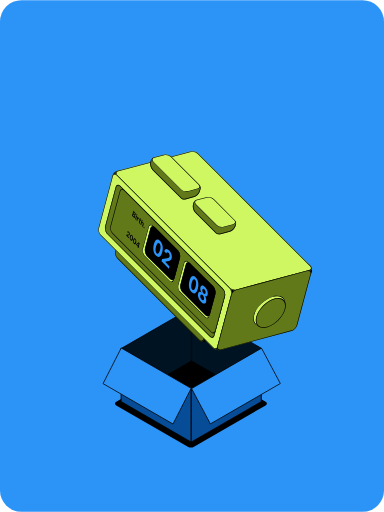
t = 0.00 s
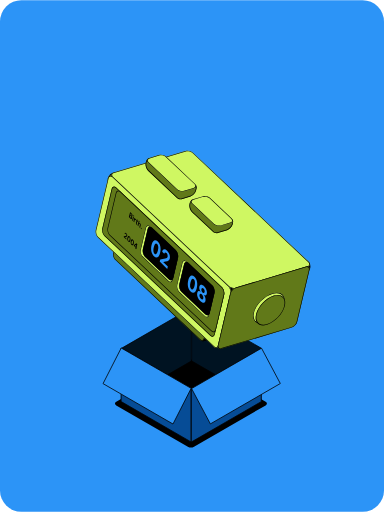
t = 0.70 s
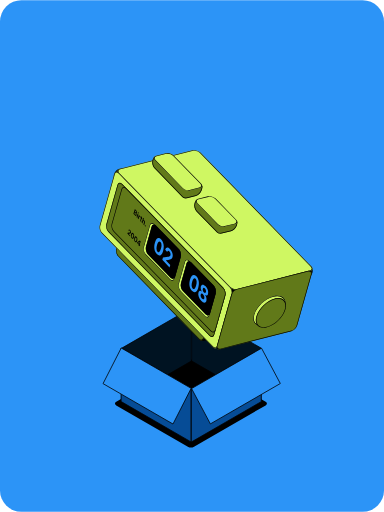
t = 1.40 s
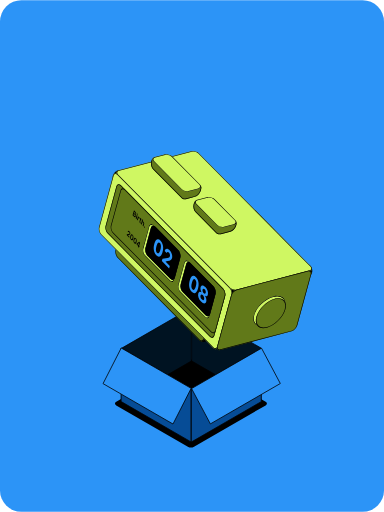
t = 2.10 s
t = 2.80 s: frame unchanged from t = 0.00 s, image omitted
t = 3.50 s: frame unchanged from t = 0.00 s, image omitted

The animated SVG that drew these frames (rendered in a browser with its animation timeline set to each time). Animation: 2 CSS @keyframes rules; one cycle of 4.20 s, repeats indefinitely.

<svg width="539" height="718" viewBox="0 0 539 718" fill="none" xmlns="http://www.w3.org/2000/svg"><style><![CDATA[@property --rotate-transform { syntax: '<angle>'; initial-value: 0rad; inherits: false; }.motion_588_4955{transform-box:view-box;transform-origin:288.0023193359375px 351.5946044921875px; transform:rotate(calc(var(--rotate-transform, 0rad) - 0rad)); animation: kf_588_4955_rotate_0 4.2s linear, kf_588_4955_translate_0 4.2s linear; animation-iteration-count: infinite; }@keyframes kf_588_4955_rotate_0 { 0% { --rotate-transform: 0rad; } 2.857% { animation-timing-function: ease-in-out; --rotate-transform: 0rad; } 4.524% { animation-timing-function: ease-in-out; --rotate-transform: 0.045rad; } 6.31% { animation-timing-function: ease-in-out; --rotate-transform: -0.045rad; } 8.095% { animation-timing-function: ease-in-out; --rotate-transform: 0.045rad; } 9.881% { animation-timing-function: ease-in-out; --rotate-transform: -0.045rad; } 11.667% { animation-timing-function: ease-in-out; --rotate-transform: 0.045rad; } 13.452% { animation-timing-function: ease-in-out; --rotate-transform: -0.045rad; } 15.238% { animation-timing-function: ease-in-out; --rotate-transform: 0.045rad; } 17.024% { animation-timing-function: ease-in-out; --rotate-transform: -0.036rad; } 18.81% { animation-timing-function: ease-in-out; --rotate-transform: 0.027rad; } 20.595% { animation-timing-function: ease-in-out; --rotate-transform: -0.018rad; } 22.381% { animation-timing-function: ease-in-out; --rotate-transform: 0rad; } 29.048% { animation-timing-function: ease-in-out; --rotate-transform: 0.039rad; } 30.833% { animation-timing-function: ease-in-out; --rotate-transform: -0.039rad; } 32.619% { animation-timing-function: ease-in-out; --rotate-transform: 0.039rad; } 34.405% { animation-timing-function: ease-in-out; --rotate-transform: -0.039rad; } 36.19% { animation-timing-function: ease-in-out; --rotate-transform: 0.039rad; } 37.976% { animation-timing-function: ease-in-out; --rotate-transform: -0.039rad; } 39.762% { animation-timing-function: ease-in-out; --rotate-transform: 0.039rad; } 41.548% { animation-timing-function: ease-in-out; --rotate-transform: -0.031rad; } 43.333% { animation-timing-function: ease-in-out; --rotate-transform: 0.023rad; } 45.119% { animation-timing-function: ease-in-out; --rotate-transform: -0.015rad; } 46.905% { animation-timing-function: ease-in-out; --rotate-transform: 0rad; } 50.476% { animation-timing-function: ease-in-out; --rotate-transform: 0.005rad; } 53.095% { animation-timing-function: ease-in-out; --rotate-transform: -0.002rad; } 57.143% { --rotate-transform: 0rad; } 100% { --rotate-transform: 0rad; } } @keyframes kf_588_4955_translate_0 { 0% { translate: 0px 0px; } 2.857% { animation-timing-function: ease-in-out; translate: 0px 0px; } 4.524% { animation-timing-function: ease-in-out; translate: 4.6px -1.5px; } 6.31% { animation-timing-function: ease-in-out; translate: -4.6px -1.5px; } 8.095% { animation-timing-function: ease-in-out; translate: 4.6px -1.5px; } 9.881% { animation-timing-function: ease-in-out; translate: -4.6px -1.5px; } 11.667% { animation-timing-function: ease-in-out; translate: 4.6px -1.5px; } 13.452% { animation-timing-function: ease-in-out; translate: -4.6px -1.5px; } 15.238% { animation-timing-function: ease-in-out; translate: 4.6px -1.5px; } 17.024% { animation-timing-function: ease-in-out; translate: -3.68px -1.2px; } 18.81% { animation-timing-function: ease-in-out; translate: 2.76px -0.9px; } 20.595% { animation-timing-function: ease-in-out; translate: -1.84px -0.6px; } 22.381% { animation-timing-function: ease-in-out; translate: 0px 0px; } 29.048% { animation-timing-function: ease-in-out; translate: 3.91px -1.275px; } 30.833% { animation-timing-function: ease-in-out; translate: -3.91px -1.275px; } 32.619% { animation-timing-function: ease-in-out; translate: 3.91px -1.275px; } 34.405% { animation-timing-function: ease-in-out; translate: -3.91px -1.275px; } 36.19% { animation-timing-function: ease-in-out; translate: 3.91px -1.275px; } 37.976% { animation-timing-function: ease-in-out; translate: -3.91px -1.275px; } 39.762% { animation-timing-function: ease-in-out; translate: 3.91px -1.275px; } 41.548% { animation-timing-function: ease-in-out; translate: -3.128px -1.02px; } 43.333% { animation-timing-function: ease-in-out; translate: 2.346px -0.765px; } 45.119% { animation-timing-function: ease-in-out; translate: -1.564px -0.51px; } 46.905% { animation-timing-function: ease-in-out; translate: 0px 0px; } 50.476% { animation-timing-function: ease-in-out; translate: 0.552px -0.18px; } 53.095% { animation-timing-function: ease-in-out; translate: -0.23px -0.075px; } 57.143% { translate: 0px 0px; } 100% { translate: 0px 0px; } }@media(prefers-reduced-motion:reduce){.web-motion{animation:none!important;transform:none!important;translate:none!important;scale:none!important;opacity:1!important}}]]></style>
<g id="&#234;&#179;&#188;&#236;&#160;&#156;4_22561123_&#237;&#149;&#156;&#236;&#156;&#160;&#234;&#178;&#189;_10 Storytelling &#236;&#136;&#152;&#236;&#160;&#149;_1">
<rect width="539" height="718" rx="30" fill="#2C94F7"/>

<rect id="Rectangle 236" width="126.068" height="126.068" rx="5" transform="matrix(0.866025 0.5 -0.866025 0.5 268.027 503.145)" fill="black"/>
<rect id="Rectangle 8" x="0.433013" y="0.25" width="113.348" height="74.5094" transform="matrix(0.866025 -0.5 0 1 170.011 488.611)" fill="#001322" stroke="black"/>
<rect id="Rectangle 9" x="-0.433013" y="-0.75" width="112.527" height="74.3665" transform="matrix(-0.866025 -0.5 0 -1 366.083 561.635)" fill="#001322" stroke="black"/>
<rect id="Rectangle 2" x="-0.433013" y="-0.75" width="113.348" height="75.0938" transform="matrix(-0.866025 -0.5 0 -1 267.782 618.979)" fill="#064C96" stroke="black"/>
<rect id="Rectangle 4" x="0.433013" y="0.25" width="113.348" height="74.5094" transform="matrix(0.866025 -0.5 0 1 268.14 545.56)" fill="#064C96" stroke="black"/>
<g class="web-motion motion_588_4955"><g id="motion_588_4955">
<path d="M438.001 379C438.001 384.523 433.524 389 428.001 389C422.478 389 418.001 384.523 418.001 379C418.001 373.477 422.478 369 428.001 369C433.524 369 438.001 373.477 438.001 379Z" fill="black"/>
<path d="M179.001 250C179.001 256.075 174.076 261 168.001 261C161.926 261 157.001 256.075 157.001 250C157.001 243.925 161.926 239 168.001 239C174.076 239 179.001 243.925 179.001 250Z" fill="black"/>
<path d="M392.584 444.92C391.643 448.431 388.034 452.04 384.524 452.981L285.82 479.428C282.309 480.369 280.225 478.285 281.166 474.775L300.568 402.363C301.509 398.852 305.118 395.243 308.629 394.303L407.333 367.855C410.844 366.914 412.927 368.998 411.987 372.509L392.584 444.92Z" fill="black"/>
<path d="M308.37 395.268L308.629 394.303L407.333 367.855L407.074 368.82L308.37 395.268ZM301.534 402.105L282.132 474.516C281.334 477.493 283.101 479.26 286.078 478.462L384.783 452.015C387.76 451.217 390.82 448.156 391.618 445.179L411.021 372.768C411.818 369.79 410.052 368.023 407.074 368.82L407.333 367.855L407.658 367.775C410.971 367.046 412.898 369.108 411.987 372.509L392.584 444.92C391.643 448.431 388.034 452.04 384.524 452.981L285.82 479.428L285.495 479.507C282.182 480.237 280.255 478.176 281.166 474.775L300.568 402.363L300.664 402.034C301.7 398.739 305.005 395.434 308.3 394.398L308.629 394.303L308.37 395.268C305.392 396.066 302.332 399.127 301.534 402.105Z" fill="black"/>
<path d="M286.23 475.838C285.289 479.349 282.443 480.112 279.873 477.542L164.725 362.394C162.155 359.824 160.834 354.894 161.775 351.383L181.177 278.972C182.118 275.461 184.964 274.698 187.534 277.268L302.682 392.416C305.252 394.986 306.573 399.916 305.632 403.427L286.23 475.838Z" fill="#617919"/>
<path d="M187.276 278.234L187.534 277.268L302.682 392.416L302.423 393.382L187.276 278.234ZM181.884 279.679L162.482 352.091C161.684 355.068 162.804 359.248 164.984 361.428L280.132 476.576C282.311 478.755 284.725 478.109 285.523 475.131L304.925 402.72C305.723 399.743 304.603 395.561 302.423 393.382L302.682 392.416L302.92 392.664C305.333 395.293 306.544 400.026 305.632 403.427L286.23 475.838C285.289 479.349 282.443 480.112 279.873 477.542L164.725 362.394L164.488 362.146C162.075 359.517 160.864 354.784 161.775 351.383L181.177 278.972C182.089 275.571 184.788 274.748 187.292 277.037L187.534 277.268L187.276 278.234C185.096 276.054 182.682 276.702 181.884 279.679Z" fill="black"/>
<path d="M332.81 406.704C329.299 407.645 324.369 406.324 321.799 403.754L163.866 245.821C161.296 243.251 162.058 240.404 165.569 239.464L267.195 212.233C270.706 211.292 275.636 212.613 278.206 215.183L436.139 373.117C438.71 375.687 437.947 378.533 434.436 379.474L332.81 406.704Z" fill="#CFF762"/>
<path d="M277.24 215.443L278.206 215.183L436.139 373.117L435.173 373.376L277.24 215.443ZM267.902 212.94L166.276 240.171C163.299 240.968 162.652 243.383 164.832 245.562L322.765 403.496C324.945 405.675 329.125 406.795 332.103 405.997L433.729 378.767C436.706 377.969 437.353 375.556 435.173 373.376L436.139 373.117C438.71 375.687 437.947 378.533 434.436 379.474L332.81 406.704C329.299 407.645 324.369 406.324 321.799 403.754L163.866 245.821C161.296 243.251 162.058 240.404 165.569 239.464L267.195 212.233L267.528 212.151C271.012 211.376 275.716 212.694 278.206 215.183L277.24 215.443C275.06 213.263 270.879 212.142 267.902 212.94Z" fill="black"/>
<path d="M271.341 285.184C272.282 281.673 275.128 280.911 277.698 283.481L306.883 312.665C307.749 313.531 308.472 314.666 309.016 315.924C310.334 314.767 311.849 313.881 313.346 313.479L326.566 309.938C330.077 308.997 332.16 311.081 331.219 314.591L330.609 316.869C329.668 320.38 326.06 323.988 322.549 324.929L309.329 328.471C308.279 328.753 307.356 328.761 306.604 328.544C305.501 328.748 304.231 328.277 303.023 327.069L273.839 297.884C271.269 295.314 269.947 290.384 270.888 286.873L271.341 285.184Z" fill="#617919"/>
<path d="M270.888 286.873L271.341 285.184C272.282 281.673 275.128 280.911 277.698 283.481L306.883 312.665C307.749 313.531 308.472 314.666 309.016 315.924C310.252 314.84 311.661 313.993 313.066 313.561L313.346 313.479L326.566 309.938C330.077 308.997 332.16 311.081 331.219 314.591L330.609 316.869L330.513 317.198C329.443 320.602 325.95 324.018 322.549 324.929L309.329 328.471C308.279 328.753 307.356 328.761 306.604 328.544C305.501 328.748 304.231 328.277 303.023 327.069L273.839 297.884C271.269 295.314 269.947 290.384 270.888 286.873ZM271.854 287.132C271.44 288.678 271.513 290.604 272.014 292.472C272.514 294.34 273.415 296.045 274.546 297.177L303.73 326.361L303.929 326.552C304.916 327.459 305.794 327.677 306.422 327.561L306.655 327.518L306.882 327.583C307.419 327.738 308.15 327.752 309.07 327.505L322.29 323.963C323.836 323.549 325.468 322.523 326.836 321.156C328.203 319.789 329.229 318.156 329.643 316.61L330.253 314.333C330.669 312.781 330.355 311.803 329.855 311.302C329.386 310.833 328.497 310.528 327.109 310.834L326.825 310.904L313.605 314.446C312.29 314.798 310.908 315.595 309.676 316.677L308.643 317.583L308.098 316.321C307.656 315.299 307.096 314.388 306.455 313.668L306.176 313.372L276.991 284.188C275.855 283.052 274.852 282.835 274.168 283.018C273.484 283.201 272.723 283.891 272.307 285.442L271.854 287.132Z" fill="black"/>
<path d="M211.558 225.479C212.499 221.969 215.345 221.206 217.915 223.776L257.828 263.687C258.532 264.391 259.14 265.273 259.636 266.254C261.038 264.93 262.701 263.906 264.343 263.466L276.869 260.11C280.38 259.169 282.463 261.253 281.522 264.764L280.611 268.166C279.67 271.677 276.062 275.286 272.551 276.227L260.025 279.584C258.903 279.884 257.927 279.874 257.149 279.609C256.144 279.646 255.033 279.156 253.968 278.091L214.055 238.179C211.486 235.608 210.165 230.679 211.106 227.168L211.558 225.479Z" fill="#617919"/>
<path d="M211.106 227.168L211.558 225.479C212.499 221.969 215.345 221.206 217.915 223.776L257.828 263.687C258.532 264.391 259.14 265.273 259.636 266.254C260.95 265.012 262.495 264.035 264.035 263.555L264.343 263.466L276.869 260.11C280.38 259.169 282.463 261.253 281.522 264.764L280.611 268.166L280.514 268.496C279.444 271.9 275.952 275.316 272.551 276.227L260.025 279.584L259.611 279.682C258.662 279.878 257.83 279.841 257.149 279.609C256.207 279.644 255.171 279.215 254.168 278.285L253.968 278.091L214.055 238.179C211.566 235.689 210.249 230.984 211.024 227.501L211.106 227.168ZM212.071 227.427C211.657 228.973 211.729 230.899 212.23 232.767C212.73 234.635 213.631 236.34 214.763 237.471L254.675 277.384L254.851 277.552C255.72 278.359 256.511 278.631 257.111 278.609L257.296 278.603L257.471 278.662C258.016 278.848 258.782 278.881 259.766 278.618L272.292 275.261L272.583 275.176C274.041 274.717 275.556 273.735 276.838 272.453C278.205 271.086 279.231 269.454 279.645 267.908L280.556 264.505C280.972 262.953 280.659 261.975 280.158 261.475C279.689 261.005 278.801 260.7 277.412 261.007L277.128 261.076L264.602 264.432C263.158 264.819 261.636 265.741 260.323 266.981L259.349 267.9L258.744 266.705C258.286 265.8 257.736 265.01 257.12 264.395L217.208 224.483C216.071 223.347 215.068 223.13 214.384 223.313C213.7 223.496 212.94 224.186 212.524 225.738L212.071 227.427Z" fill="black"/>
<path d="M314.396 318.687C310.885 319.627 305.955 318.307 303.385 315.736L274.201 286.552C271.631 283.982 272.394 281.136 275.904 280.195L289.506 276.551C293.017 275.61 297.947 276.931 300.517 279.501L329.701 308.685C332.271 311.255 331.509 314.101 327.998 315.042L314.396 318.687Z" fill="#CFF762"/>
<path d="M299.551 279.76L300.517 279.501L329.701 308.685L328.735 308.944L299.551 279.76ZM290.213 277.257L276.611 280.902C273.634 281.7 272.988 284.114 275.167 286.294L304.351 315.478C306.531 317.657 310.711 318.777 313.689 317.98L327.291 314.335C330.268 313.537 330.915 311.124 328.735 308.944L329.701 308.685C332.191 311.175 331.553 313.923 328.319 314.948L327.998 315.042L314.396 318.687C310.885 319.627 305.955 318.307 303.385 315.736L274.201 286.552C271.631 283.982 272.394 281.136 275.904 280.195L289.506 276.551L289.84 276.469C293.323 275.694 298.027 277.011 300.517 279.501L299.551 279.76C297.372 277.58 293.191 276.46 290.213 277.257Z" fill="black"/>
<path d="M264.34 268.71C260.829 269.651 255.9 268.33 253.33 265.76L214.417 226.848C211.847 224.278 212.61 221.431 216.121 220.491L229.722 216.846C233.233 215.905 238.163 217.226 240.733 219.796L279.646 258.709C282.216 261.279 281.453 264.125 277.942 265.066L264.34 268.71Z" fill="#CFF762"/>
<path d="M239.767 220.055L240.733 219.796L279.646 258.709L278.68 258.968L239.767 220.055ZM230.429 217.553L216.827 221.198C213.85 221.995 213.204 224.41 215.383 226.589L254.296 265.501C256.475 267.681 260.656 268.801 263.633 268.003L277.235 264.359C280.212 263.561 280.859 261.147 278.68 258.968L279.646 258.709C282.135 261.198 281.497 263.947 278.263 264.972L277.942 265.066L264.34 268.71C260.829 269.651 255.9 268.33 253.33 265.76L214.417 226.848C211.847 224.278 212.61 221.431 216.121 220.491L229.722 216.846L230.056 216.764C233.539 215.989 238.243 217.307 240.733 219.796L239.767 220.055C237.588 217.876 233.407 216.755 230.429 217.553Z" fill="black"/>
<path d="M305.722 486.6C304.781 490.111 301.935 490.874 299.365 488.303L141.258 330.196C138.687 327.626 137.366 322.696 138.307 319.185L157.71 246.774C158.651 243.263 161.497 242.5 164.067 245.07L322.174 403.178C324.745 405.748 326.065 410.678 325.125 414.188L305.722 486.6Z" fill="#CFF762"/>
<path d="M163.808 246.036L164.067 245.07L322.174 403.178L321.916 404.144L163.808 246.036ZM158.417 247.481L139.014 319.892C138.216 322.87 139.337 327.051 141.517 329.23L299.624 487.338C301.804 489.517 304.217 488.87 305.015 485.893L324.418 413.482C325.215 410.504 324.095 406.323 321.916 404.144L322.174 403.178L322.412 403.426C324.825 406.055 326.036 410.787 325.125 414.188L305.722 486.6C304.781 490.111 301.935 490.874 299.365 488.303L141.258 330.196C138.687 327.626 137.366 322.696 138.307 319.185L157.71 246.774L157.803 246.453C158.795 243.322 161.402 242.624 163.825 244.839L164.067 245.07L163.808 246.036C161.629 243.856 159.214 244.503 158.417 247.481Z" fill="black"/>
<path d="M300.99 470.66C300.049 474.171 297.203 474.933 294.633 472.363L150.551 328.282C147.981 325.712 146.66 320.782 147.601 317.271L162.357 262.199C163.298 258.688 166.144 257.926 168.715 260.496L312.796 404.577C315.366 407.148 316.687 412.077 315.746 415.588L300.99 470.66Z" fill="#617919"/>
<path d="M168.455 261.462L168.715 260.496L312.796 404.577L312.537 405.544L168.455 261.462ZM163.065 262.906L148.308 317.978C147.51 320.956 148.631 325.136 150.81 327.316L294.892 471.398C297.071 473.577 299.485 472.93 300.283 469.953L315.039 414.881C315.837 411.904 314.717 407.724 312.537 405.544L312.796 404.577C315.366 407.148 316.687 412.077 315.746 415.588L300.99 470.66C300.049 474.171 297.203 474.933 294.633 472.363L150.551 328.282L150.314 328.034C147.901 325.405 146.69 320.672 147.601 317.271L162.357 262.199L162.451 261.878C163.443 258.748 166.05 258.049 168.473 260.265L168.715 260.496L168.455 261.462C166.276 259.282 163.862 259.929 163.065 262.906Z" fill="black"/>
<path d="M302.656 464.444C301.715 467.955 298.869 468.718 296.299 466.147L157.948 327.796C155.378 325.226 154.057 320.296 154.998 316.786L168.063 268.026C169.003 264.515 171.85 263.752 174.42 266.322L312.771 404.673C315.341 407.244 316.662 412.173 315.721 415.684L302.656 464.444Z" fill="#617919"/>
<path d="M174.161 267.288L174.42 266.322L312.771 404.673L312.512 405.64L174.161 267.288ZM168.77 268.733L155.705 317.493C154.907 320.471 156.027 324.651 158.207 326.83L296.558 465.182C298.738 467.361 301.151 466.714 301.949 463.737L315.014 414.977C315.812 411.999 314.692 407.819 312.512 405.64L312.771 404.673L313.008 404.922C315.344 407.466 316.553 411.98 315.803 415.351L315.721 415.684L302.656 464.444C301.715 467.955 298.869 468.718 296.299 466.147L157.948 327.796C155.378 325.226 154.057 320.296 154.998 316.786L168.063 268.026L168.156 267.705C169.148 264.575 171.754 263.876 174.178 266.091L174.42 266.322L174.161 267.288C171.981 265.109 169.568 265.756 168.77 268.733Z" fill="black"/>
<path d="M244.278 392.838C243.337 396.349 240.491 397.112 237.921 394.542L202.931 359.552C200.36 356.981 199.039 352.052 199.98 348.541L208.19 317.901C209.131 314.39 211.977 313.628 214.547 316.198L249.537 351.188C252.107 353.758 253.428 358.688 252.488 362.199L244.278 392.838Z" fill="#CFF762"/>
<path d="M214.288 317.164L214.547 316.198L249.537 351.188L249.279 352.154L214.288 317.164ZM208.897 318.608L200.687 349.248C199.89 352.225 201.01 356.406 203.189 358.585L238.18 393.576C240.359 395.755 242.773 395.109 243.571 392.132L251.781 361.492C252.578 358.514 251.458 354.334 249.279 352.154L249.537 351.188C252.027 353.678 253.344 358.382 252.569 361.865L252.488 362.199L244.278 392.838C243.337 396.349 240.491 397.112 237.921 394.542L202.931 359.552L202.694 359.304C200.28 356.675 199.069 351.942 199.98 348.541L208.19 317.901L208.284 317.58C209.276 314.45 211.882 313.752 214.306 315.967L214.547 316.198L214.288 317.164C212.109 314.984 209.695 315.631 208.897 318.608Z" fill="black"/>
<path d="M293.976 443.6C293.036 447.111 290.189 447.873 287.619 445.303L252.629 410.313C250.059 407.743 248.738 402.813 249.679 399.302L257.889 368.663C258.829 365.152 261.675 364.389 264.246 366.959L299.236 401.95C301.806 404.52 303.127 409.45 302.186 412.96L293.976 443.6Z" fill="#CFF762"/>
<path d="M263.987 367.925L264.246 366.959L299.236 401.95L298.977 402.916L263.987 367.925ZM258.596 369.37L250.386 400.01C249.588 402.987 250.708 407.167 252.888 409.347L287.878 444.337C290.058 446.517 292.471 445.87 293.269 442.893L301.479 412.253C302.277 409.276 301.157 405.095 298.977 402.916L299.236 401.95C301.725 404.439 303.043 409.143 302.268 412.627L302.186 412.96L293.976 443.6C293.036 447.111 290.189 447.873 287.619 445.303L252.629 410.313L252.392 410.065C249.979 407.436 248.767 402.703 249.679 399.302L257.889 368.663L257.983 368.341C258.974 365.212 261.581 364.514 264.004 366.729L264.246 366.959L263.987 367.925C261.807 365.746 259.394 366.393 258.596 369.37Z" fill="black"/>
<path d="M245.119 389.7C244.179 393.211 241.332 393.973 238.762 391.403L206.585 359.226C204.014 356.655 202.694 351.726 203.634 348.215L211.107 320.328C212.047 316.817 214.893 316.055 217.464 318.625L249.641 350.802C252.211 353.372 253.532 358.302 252.592 361.813L245.119 389.7Z" fill="black"/>
<path d="M217.205 319.591L217.464 318.625L249.641 350.802L249.383 351.768L217.205 319.591ZM211.814 321.035L204.341 348.922C203.543 351.899 204.664 356.08 206.844 358.26L239.021 390.437C241.201 392.617 243.614 391.97 244.412 388.993L251.885 361.106C252.682 358.128 251.562 353.948 249.383 351.768L249.641 350.802L249.879 351.051C252.214 353.595 253.423 358.109 252.673 361.48L252.592 361.813L245.119 389.7C244.179 393.211 241.332 393.973 238.762 391.403L206.585 359.226C204.014 356.655 202.694 351.726 203.634 348.215L211.107 320.328L211.2 320.007C212.192 316.877 214.798 316.179 217.222 318.394L217.464 318.625L217.205 319.591C215.026 317.411 212.611 318.057 211.814 321.035Z" fill="black"/>
<path d="M294.818 440.461C293.877 443.972 291.031 444.734 288.461 442.164L256.283 409.987C253.713 407.416 252.392 402.487 253.333 398.976L260.805 371.089C261.746 367.578 264.592 366.816 267.162 369.386L299.34 401.563C301.91 404.134 303.231 409.063 302.29 412.574L294.818 440.461Z" fill="black"/>
<path d="M266.904 370.352L267.162 369.386L299.34 401.563L299.081 402.529L266.904 370.352ZM261.512 371.796L254.04 399.683C253.242 402.66 254.363 406.841 256.542 409.021L288.72 441.199C290.899 443.378 293.313 442.731 294.111 439.754L301.583 411.867C302.381 408.889 301.261 404.709 299.081 402.529L299.34 401.563L299.577 401.812C301.913 404.356 303.122 408.87 302.371 412.241L302.29 412.574L294.818 440.461C293.877 443.972 291.031 444.734 288.461 442.164L256.283 409.987C253.713 407.416 252.392 402.487 253.333 398.976L260.805 371.089L260.899 370.768C261.89 367.638 264.497 366.94 266.921 369.155L267.162 369.386L266.904 370.352C264.724 368.172 262.31 368.819 261.512 371.796Z" fill="black"/>
<path d="M417.178 456.28C416.238 459.791 412.629 463.399 409.118 464.34L309.497 491.034C305.986 491.974 303.902 489.891 304.843 486.38L324.246 413.968C325.187 410.457 328.795 406.849 332.306 405.908L431.927 379.215C435.438 378.274 437.522 380.357 436.581 383.868L417.178 456.28Z" fill="#617919"/>
<path d="M332.047 406.874L332.306 405.908L431.927 379.215L431.669 380.18L332.047 406.874ZM325.212 413.71L305.809 486.121C305.012 489.099 306.778 490.865 309.756 490.068L409.377 463.374C412.354 462.576 415.415 459.516 416.212 456.539L435.615 384.127C436.413 381.15 434.646 379.382 431.669 380.18L431.927 379.215L432.253 379.135C435.566 378.405 437.492 380.467 436.581 383.868L417.178 456.28C416.238 459.791 412.629 463.399 409.118 464.34L309.497 491.034L309.172 491.113C305.859 491.842 303.932 489.781 304.843 486.38L324.246 413.968C325.157 410.567 328.572 407.074 331.977 406.004L332.306 405.908L332.047 406.874C329.07 407.671 326.01 410.732 325.212 413.71Z" fill="black"/>
<path d="M355.902 442.076C358.983 430.577 371.371 418.606 383.572 415.337C395.773 412.067 403.166 418.738 400.085 430.237C397.004 441.735 384.615 453.707 372.415 456.976C360.214 460.245 352.821 453.574 355.902 442.076Z" fill="#CFF762"/>
<path d="M356.867 441.817C353.944 452.729 360.951 459.151 372.673 456.01C384.395 452.869 396.195 441.408 399.119 430.496C402.043 419.584 395.035 413.161 383.313 416.302L383.572 415.337L384.141 415.19C396.001 412.277 403.118 418.918 400.085 430.237C397.004 441.735 384.615 453.707 372.415 456.976L371.846 457.122C359.985 460.036 352.869 453.394 355.902 442.076L356.053 441.536C359.37 430.205 371.562 418.555 383.572 415.337L383.313 416.302C371.591 419.443 359.791 430.906 356.867 441.817Z" fill="black"/>
<path d="M359.733 444.414C362.748 433.158 374.317 421.589 385.573 418.573C396.828 415.557 403.508 422.237 400.492 433.492C397.476 444.748 385.907 456.317 374.651 459.332C363.396 462.348 356.717 455.669 359.733 444.414Z" fill="#617919"/>
<path d="M360.698 444.155C357.825 454.876 364.188 461.239 374.91 458.367C385.632 455.494 396.653 444.473 399.526 433.751C402.399 423.029 396.036 416.666 385.314 419.539L385.573 418.573L386.097 418.439C396.861 415.809 403.255 422.204 400.626 432.968L400.492 433.492C397.476 444.748 385.907 456.317 374.651 459.332L374.128 459.467C363.19 462.139 356.764 455.493 359.733 444.414L359.88 443.886C363.109 432.799 374.493 421.542 385.573 418.573L385.314 419.539C374.592 422.412 363.571 433.433 360.698 444.155Z" fill="black"/>
<path d="M226.722 366.313L227.576 363.304L234.623 362.119C236.486 361.741 237.518 361.387 237.974 359.824C238.487 358.069 237.84 355.961 236.537 354.598C235.195 353.194 233.982 353.464 233.429 355.356L230.606 352.404C231.724 348.489 234.518 348.19 237.538 351.349C240.598 354.549 241.926 359.089 240.917 362.544C240.26 364.792 238.925 365.831 234.902 366.456L231.874 367.119L231.842 367.228L237.942 373.609L236.948 377.009L226.722 366.313Z" fill="#2C94F7"/>
<path d="M218.845 358.431C215.272 354.694 214.182 348.721 216.081 342.222C217.979 335.724 221.233 334.293 224.806 338.031C228.379 341.768 229.46 347.768 227.57 354.239C225.663 360.765 222.418 362.168 218.845 358.431ZM219.838 355.031C221.496 356.765 223.211 355.659 224.53 351.06C225.852 346.535 225.478 343.138 223.82 341.403C222.162 339.669 220.443 340.878 219.121 345.402C217.763 349.96 218.18 353.296 219.838 355.031Z" fill="#2C94F7"/>
<path d="M191.014 343.128L191.344 341.997L194.762 339.654L196.055 341.006L194.736 345.52L195.366 346.178L195.03 347.328L194.4 346.67L194.045 347.886L193.067 346.863L193.422 345.646L191.014 343.128ZM192.39 343.066L193.772 344.511L194.632 341.565L194.584 341.515L192.406 343.008L192.39 343.066Z" fill="black"/>
<path d="M188.011 341.698C186.772 340.403 186.395 338.333 187.053 336.081C187.711 333.829 188.838 333.333 190.076 334.628C191.315 335.924 191.69 338.003 191.034 340.246C190.373 342.507 189.249 342.994 188.011 341.698ZM188.355 340.52C188.93 341.121 189.524 340.738 189.981 339.144C190.439 337.576 190.309 336.398 189.735 335.797C189.16 335.196 188.564 335.615 188.106 337.183C187.636 338.763 187.78 339.919 188.355 340.52Z" fill="black"/>
<path d="M183.386 336.861C182.148 335.566 181.77 333.496 182.428 331.244C183.086 328.992 184.213 328.496 185.452 329.791C186.69 331.086 187.065 333.166 186.41 335.408C185.749 337.67 184.624 338.156 183.386 336.861ZM183.73 335.683C184.305 336.284 184.899 335.9 185.356 334.306C185.814 332.739 185.685 331.561 185.11 330.96C184.536 330.359 183.94 330.778 183.482 332.346C183.011 333.926 183.156 335.082 183.73 335.683Z" fill="black"/>
<path d="M177.216 330.283L177.512 329.24L179.954 328.829C180.599 328.698 180.957 328.576 181.115 328.034C181.293 327.426 181.069 326.695 180.617 326.223C180.152 325.736 179.731 325.83 179.54 326.486L178.562 325.463C178.949 324.106 179.917 324.002 180.964 325.097C182.024 326.206 182.485 327.779 182.135 328.977C181.907 329.756 181.445 330.116 180.051 330.332L179.001 330.562L178.99 330.6L181.104 332.811L180.759 333.99L177.216 330.283Z" fill="black"/>
<path d="M201.893 319.839C201.572 319.503 201.417 318.87 201.552 318.44C201.673 317.996 202.035 317.916 202.357 318.252C202.658 318.567 202.822 319.198 202.694 319.635C202.567 320.072 202.194 320.154 201.893 319.839Z" fill="black"/>
<path d="M199.007 312.813L198.135 315.797L197.123 314.737L199.133 307.858L200.118 308.888L199.352 311.511L199.393 311.554C199.739 311.134 200.223 311.157 200.784 311.744C201.557 312.552 201.859 313.811 201.504 315.027L200.543 318.315L199.531 317.256L200.419 314.215C200.605 313.579 200.47 312.941 200.046 312.497C199.622 312.054 199.207 312.129 199.007 312.813Z" fill="black"/>
<path d="M197.912 308.826L197.604 309.881L196.906 309.151L196.17 311.669C196.051 312.078 196.164 312.333 196.366 312.557C196.469 312.664 196.65 312.841 196.778 312.951L196.454 314.062C196.336 313.976 196.152 313.809 195.899 313.545C195.167 312.779 194.801 311.8 195.099 310.81L195.894 308.092L195.38 307.555L195.689 306.501L196.202 307.037L196.563 305.802L197.575 306.861L197.214 308.096L197.912 308.826Z" fill="black"/>
<path d="M191.533 308.891L193.041 303.731L194.019 304.755L193.758 305.648L193.799 305.691C194.122 305.197 194.562 305.222 194.979 305.659C195.081 305.766 195.206 305.921 195.287 306.043L194.92 307.297C194.835 307.159 194.655 306.921 194.511 306.77C194.053 306.291 193.587 306.387 193.404 307.014L192.546 309.95L191.533 308.891Z" fill="black"/>
<path d="M189.734 307.009L191.242 301.849L192.254 302.908L190.747 308.068L189.734 307.009ZM191.945 301.704C191.637 301.382 191.486 300.802 191.599 300.412C191.716 300.013 192.057 299.947 192.365 300.269C192.666 300.584 192.817 301.165 192.701 301.564C192.587 301.954 192.246 302.019 191.945 301.704Z" fill="black"/>
<path d="M185.294 302.365L187.305 295.485L189.275 297.546C190.369 298.691 190.703 299.995 190.4 301.031C190.164 301.839 189.641 301.949 189.081 301.574L189.061 301.64C189.611 302.265 189.957 303.434 189.66 304.45C189.341 305.543 188.517 305.736 187.395 304.562L185.294 302.365ZM187.534 303.169C188.129 303.792 188.482 303.714 188.632 303.201C188.801 302.621 188.606 301.884 188.1 301.354L187.203 300.417L186.665 302.26L187.534 303.169ZM188.283 300.268C188.714 300.719 189.133 300.723 189.294 300.171C189.438 299.677 189.278 299.063 188.806 298.57L187.992 297.718L187.489 299.438L188.283 300.268Z" fill="black"/>
<path d="M282.022 423.214C278.765 419.807 277.112 414.964 278.058 411.729C278.787 409.233 280.762 408.65 282.65 410.124L282.69 409.987C281.271 407.965 280.734 405.04 281.367 402.874C282.272 399.776 285.061 399.757 287.982 402.813C290.904 405.869 292.379 410.348 291.493 413.467C290.833 415.64 289.226 416.287 287.606 415.129L287.566 415.266C289.191 417.467 290 420.962 289.27 423.457C288.325 426.693 285.279 426.621 282.022 423.214ZM282.943 420.061C284.443 421.63 285.795 421.504 286.291 419.804C286.796 418.076 286.118 415.721 284.658 414.193C283.197 412.665 281.762 412.811 281.277 414.559C280.761 416.239 281.423 418.471 282.943 420.061ZM285.507 411.286C286.77 412.608 288.007 412.433 288.471 410.843C288.92 409.307 288.352 407.281 287.069 405.939C285.786 404.597 284.605 404.758 284.148 406.321C283.684 407.911 284.243 409.965 285.507 411.286Z" fill="#2C94F7"/>
<path d="M268.855 409.441C265.282 405.704 264.192 399.731 266.091 393.232C267.989 386.734 271.242 385.304 274.816 389.041C278.389 392.778 279.47 398.779 277.58 405.25C275.673 411.776 272.428 413.179 268.855 409.441ZM269.848 406.041C271.506 407.776 273.221 406.67 274.54 402.07C275.862 397.546 275.488 394.148 273.83 392.414C272.172 390.679 270.453 391.888 269.131 396.412C267.773 400.971 268.19 404.307 269.848 406.041Z" fill="#2C94F7"/>
</g></g>

<rect id="Rectangle 237" x="0.206017" y="0.695503" width="113.348" height="56.1735" transform="matrix(0.866025 0.5 -0.453991 0.891007 170.3 487.375)" fill="#2C94F7" stroke="black"/>
<rect id="Rectangle 11" x="0.667749" y="0.191474" width="113.348" height="56.1735" transform="matrix(0.866025 -0.5 0.469472 0.882948 268.269 545.239)" fill="#2C94F7" stroke="black"/>
</g>
</svg>
